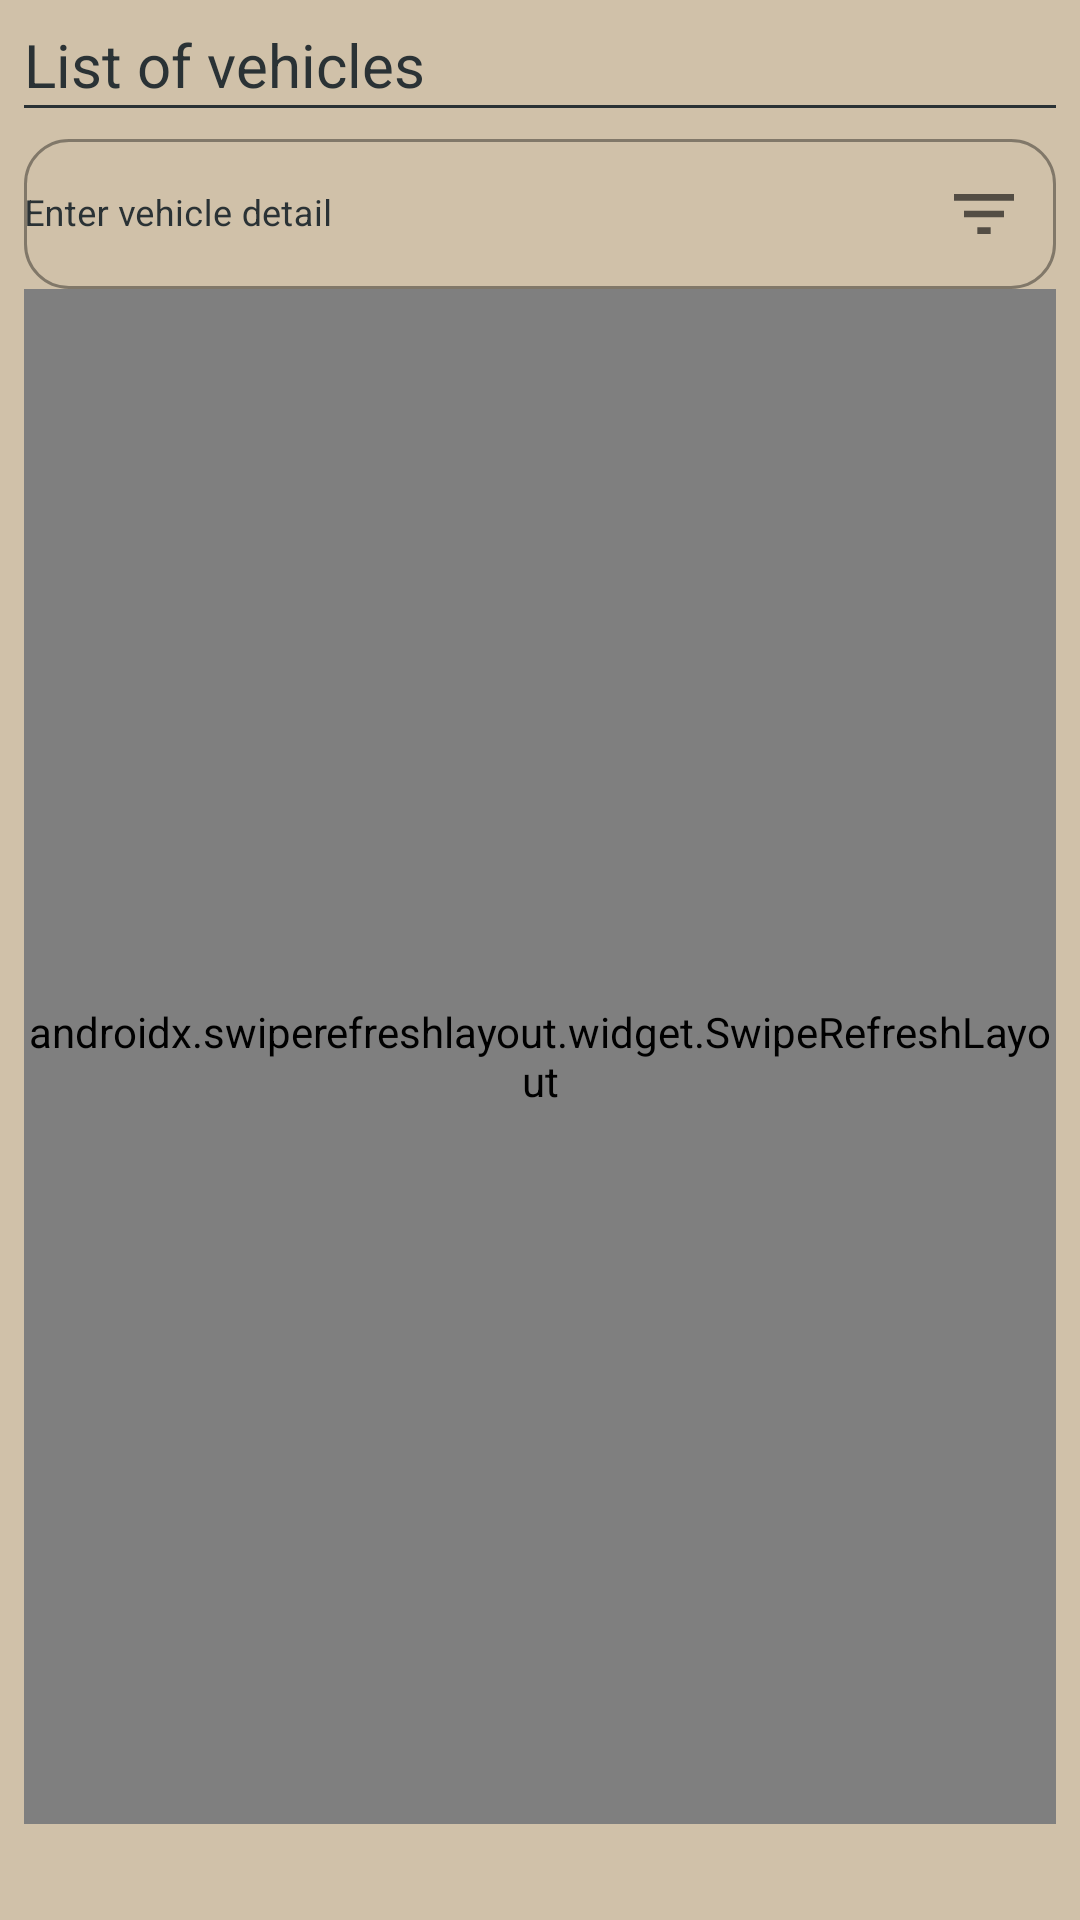

Here is an Android app screen rendered from its layout file. Give the layout XML and the strings, colors and styles it references.
<!-- AndroidManifest.xml: application theme Theme.ValetParking -->
<!-- res/layout/adm__tickets.xml -->
<?xml version="1.0" encoding="utf-8"?>
<FrameLayout xmlns:android="http://schemas.android.com/apk/res/android"
    xmlns:app="http://schemas.android.com/apk/res-auto"
    xmlns:tools="http://schemas.android.com/tools"
    android:layout_width="match_parent"
    android:layout_height="match_parent"
    android:background="@color/background"
    android:windowSoftInputMode="adjustPan"
    tools:context=".Administrator.Tickets">

    <LinearLayout
        android:layout_width="match_parent"
        android:layout_height="600dp"
        android:layout_margin="8dp"
        android:orientation="vertical">

        
        <TextView
            android:id="@+id/tickets"
            style="@style/subtitle"
            android:text="@string/ticket_list" />
        <TextView style="@style/line_down"/>

        
        <com.google.android.material.textfield.TextInputLayout
            android:id="@+id/tickets_search"
            style="@style/text_input_layout_dropdown"
            android:layout_width="match_parent"
            android:layout_height="wrap_content"
            android:hint="@string/ticket_search"
            app:endIconMode="custom"
            app:endIconDrawable="@drawable/icon__filter" >

            <com.google.android.material.textfield.TextInputEditText
                android:id="@+id/tickets_search_edit"
                style="@style/text_input_edit_text"
                android:layout_width="match_parent"
                android:layout_height="50dp"
                android:inputType="text"/>
        </com.google.android.material.textfield.TextInputLayout>

        
        <androidx.swiperefreshlayout.widget.SwipeRefreshLayout
            android:id="@+id/tickets_refresh"
            android:layout_width="match_parent"
            android:layout_height="match_parent" >

            
            <androidx.recyclerview.widget.RecyclerView
                android:id="@+id/tickets_recyclerView"
                android:layout_width="match_parent"
                android:layout_height="match_parent"
                android:layout_marginTop="5dp"
                android:layout_marginBottom="15dp"/>


        </androidx.swiperefreshlayout.widget.SwipeRefreshLayout>

    </LinearLayout>
</FrameLayout>
<!-- resources referenced by this layout -->
<resources>
  <color name="background">#D0C1A9</color>
  <!-- drawable icon__filter (drawable) -->
  <vector xmlns:android="http://schemas.android.com/apk/res/android"
      android:width="20dp"
      android:height="20dp"
      android:autoMirrored="true"
      android:viewportWidth="459"
      android:viewportHeight="459">
      <path
          android:fillColor="#FF000000"
          android:pathData="M178.5,382.5h102v-51h-102V382.5zM0,76.5v51h459v-51H0zM76.5,255h306v-51h-306V255z" />
  </vector>
  <string name="ticket_list">List of vehicles</string>
  <string name="ticket_search">Enter vehicle detail</string>
  <style name="line_down">
          <item name="android:layout_width">fill_parent</item>
          <item name="android:layout_height">1dp</item>
          <item name="android:layout_marginBottom">5dp</item>
          <item name="android:background">@color/black</item>
      </style>
  <style name="subtitle">
          <item name="android:layout_width">match_parent</item>
          <item name="android:layout_height">wrap_content</item>
  
          <item name="fontFamily">@font/montserrat_bold</item>
          <item name="android:textColor">@color/black</item>
          <item name="android:textSize">20sp</item>
      </style>
  <style name="text_input_edit_text">
          <item name="android:layout_width">match_parent</item>
          <item name="android:layout_height">45dp</item>
          <item name="android:padding">0dp</item>
  
          <item name="fontFamily">@font/montserrat_regular</item>
          <item name="android:textColor">@color/black</item>
          <item name="android:textSize">12sp</item>
      </style>
  <style name="text_input_layout_dropdown" parent="text_input_layout">
          <item name="endIconMode">dropdown_menu</item>
      </style>
  <style name="Theme.ValetParking" parent="Theme.MaterialComponents.DayNight.DarkActionBar">
  
          
          <item name="fontFamily">@font/montserrat_regular</item>
  
          
          <item name="colorPrimary">@color/black</item>
          <item name="colorPrimaryVariant">@color/black</item>
          <item name="colorOnPrimary">@color/white</item>
  
          
          <item name="colorSecondary">@color/black</item>
          <item name="colorSecondaryVariant">@color/black</item>
          <item name="colorOnSecondary">@color/black</item>
  
          
          <item name="android:statusBarColor" tools:targetApi="l">?attr/colorPrimaryVariant</item>
  
          
      </style>
  <color name="black">#2A3235</color>
  <style name="text_input_layout" parent="Widget.MaterialComponents.TextInputLayout.OutlinedBox">
          <item name="android:layout_width">match_parent</item>
          <item name="android:layout_height">wrap_content</item>
  
          <item name="fontFamily">@font/montserrat_regular</item>
          <item name="android:textColor">@color/black</item>
          <item name="android:textColorHint">@color/black</item>
          <item name="android:textSize">12sp</item>
  
          <item name="boxCornerRadiusBottomEnd">15dp</item>
          <item name="boxCornerRadiusTopEnd">15dp</item>
          <item name="boxCornerRadiusBottomStart">15dp</item>
          <item name="boxCornerRadiusTopStart">15dp</item>
      </style>
  <color name="white">#FFFFFFFF</color>
</resources>
